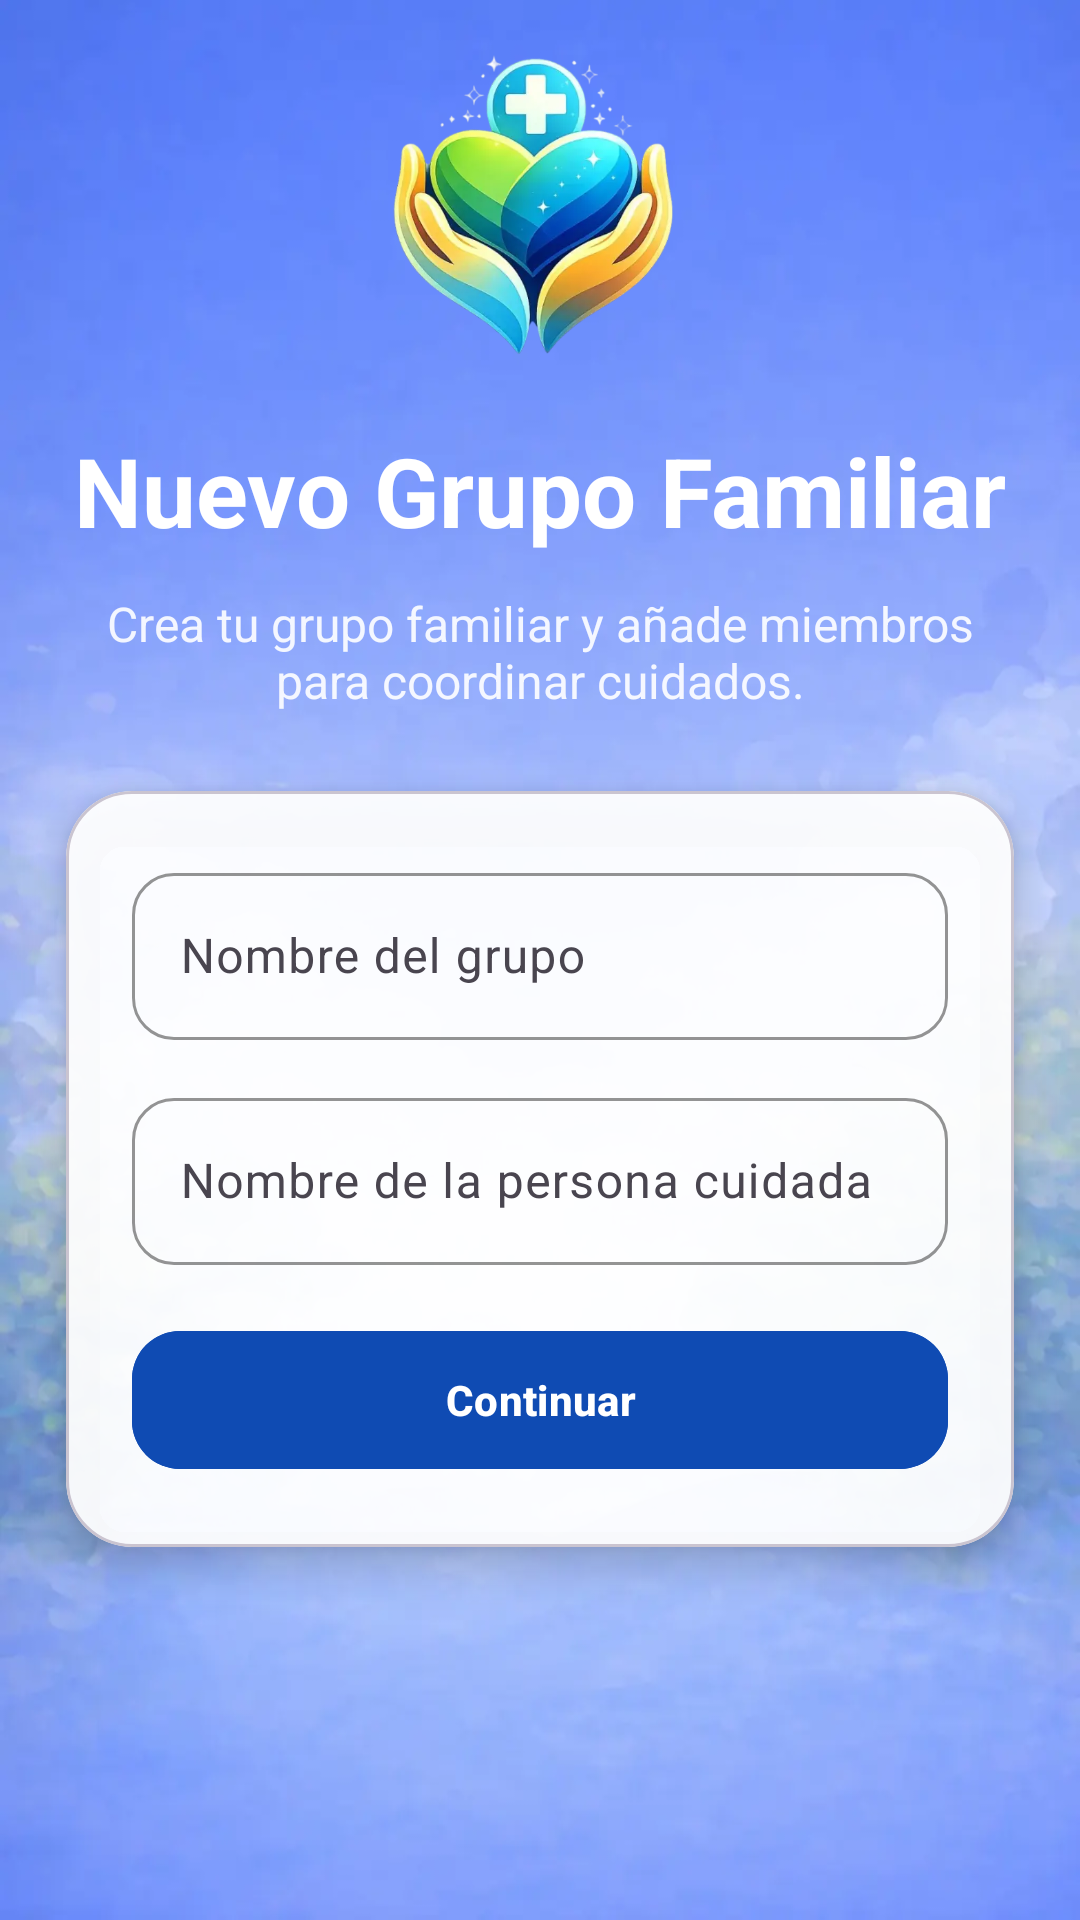

This screen was rendered from an Android layout file. Write that file and the resources it references.
<!-- AndroidManifest.xml: application theme Theme.Care360 -->
<!-- res/layout/activity_create_group.xml -->
<?xml version="1.0" encoding="utf-8"?>
<androidx.constraintlayout.widget.ConstraintLayout xmlns:android="http://schemas.android.com/apk/res/android"
    xmlns:app="http://schemas.android.com/apk/res-auto"
    xmlns:tools="http://schemas.android.com/tools"
    android:layout_width="match_parent"
    android:layout_height="match_parent"
    tools:context=".ui.CreateGroupActivity">

    
    <ImageView
        android:id="@+id/imgBackground"
        android:layout_width="0dp"
        android:layout_height="0dp"
        android:scaleType="fitXY"
        android:src="@drawable/pantalla_tres"
        app:layout_constraintBottom_toBottomOf="parent"
        app:layout_constraintEnd_toEndOf="parent"
        app:layout_constraintHorizontal_bias="0.0"
        app:layout_constraintStart_toStartOf="parent"
        app:layout_constraintTop_toTopOf="parent"
        app:layout_constraintVertical_bias="0.0" />

    <ImageView
        android:id="@+id/logo"
        android:layout_width="222dp"
        android:layout_height="106dp"
        android:layout_marginTop="16dp"
        android:contentDescription="@string/app_name"
        android:scaleType="fitCenter"
        android:src="@drawable/logoab"
        app:layout_constraintEnd_toEndOf="parent"
        app:layout_constraintHorizontal_bias="0.497"
        app:layout_constraintStart_toStartOf="parent"
        app:layout_constraintTop_toTopOf="parent" />

    <TextView
        android:id="@+id/txtTituloGrupo"
        android:layout_width="0dp"
        android:layout_height="wrap_content"
        android:layout_marginTop="20dp"
        android:gravity="center"
        android:text="@string/create_group_title"
        android:textColor="#FFFFFF"
        android:textSize="32sp"
        android:textStyle="bold"
        app:layout_constraintTop_toBottomOf="@id/logo"
        app:layout_constraintStart_toStartOf="parent"
        app:layout_constraintEnd_toEndOf="parent" />

    <TextView
        android:id="@+id/txtSubtituloGrupo"
        android:layout_width="0dp"
        android:layout_height="wrap_content"
        android:text="@string/create_group_subtitle"
        android:textColor="#E6FFFFFF"
        android:textSize="16sp"
        android:gravity="center"
        android:layout_marginTop="12dp"
        android:layout_marginStart="30dp"
        android:layout_marginEnd="30dp"
        app:layout_constraintTop_toBottomOf="@id/txtTituloGrupo"
        app:layout_constraintStart_toStartOf="parent"
        app:layout_constraintEnd_toEndOf="parent" />

    <com.google.android.material.card.MaterialCardView
        android:id="@+id/cardSetupGrupo"
        android:layout_width="0dp"
        android:layout_height="wrap_content"
        android:layout_marginStart="22dp"
        android:layout_marginEnd="22dp"
        android:layout_marginTop="26dp"
        app:cardCornerRadius="22dp"
        app:cardElevation="8dp"
        app:cardBackgroundColor="#EFFFFFFF"
        app:layout_constraintTop_toBottomOf="@id/txtSubtituloGrupo"
        app:layout_constraintStart_toStartOf="parent"
        app:layout_constraintEnd_toEndOf="parent">

        <LinearLayout
            android:layout_width="match_parent"
            android:layout_height="wrap_content"
            android:orientation="vertical"
            android:padding="22dp">

            
            <com.google.android.material.textfield.TextInputLayout
                android:id="@+id/inputNombreGrupo"
                android:layout_width="match_parent"
                android:layout_height="wrap_content"
                android:layout_marginBottom="14dp"
                app:boxBackgroundMode="outline"
                app:boxCornerRadiusTopStart="14dp"
                app:boxCornerRadiusTopEnd="14dp"
                app:boxCornerRadiusBottomStart="14dp"
                app:boxCornerRadiusBottomEnd="14dp"
                app:boxStrokeColor="#C9D6F5"
                app:hintTextColor="#6A6A6A">

                <com.google.android.material.textfield.TextInputEditText
                    android:id="@+id/edtNombreGrupo"
                    android:layout_width="match_parent"
                    android:layout_height="wrap_content"
                    android:hint="@string/create_group_name_hint"
                    android:inputType="textPersonName"
                    android:textColor="#000000"
                    android:textColorHint="#6A6A6A"/>
            </com.google.android.material.textfield.TextInputLayout>

            
            <com.google.android.material.textfield.TextInputLayout
                android:id="@+id/inputPersonaCuidada"
                android:layout_width="match_parent"
                android:layout_height="wrap_content"
                android:layout_marginBottom="18dp"
                app:boxBackgroundMode="outline"
                app:boxCornerRadiusTopStart="14dp"
                app:boxCornerRadiusTopEnd="14dp"
                app:boxCornerRadiusBottomStart="14dp"
                app:boxCornerRadiusBottomEnd="14dp"
                app:boxStrokeColor="#C9D6F5"
                app:hintTextColor="#6A6A6A">

                <com.google.android.material.textfield.TextInputEditText
                    android:id="@+id/edtPersonaCuidada"
                    android:layout_width="match_parent"
                    android:layout_height="wrap_content"
                    android:hint="@string/create_group_care_name_hint"
                    android:inputType="textPersonName"
                    android:textColor="#000000"
                    android:textColorHint="#6A6A6A"/>
            </com.google.android.material.textfield.TextInputLayout>

            
            <com.google.android.material.button.MaterialButton
                android:id="@+id/btnContinuar"
                android:layout_width="match_parent"
                android:layout_height="54dp"
                android:text="@string/create_group_button_continue"
                android:textAllCaps="false"
                android:textStyle="bold"
                android:textColor="#FFFFFF"
                android:backgroundTint="#0F4BB3"
                app:cornerRadius="16dp"/>

        </LinearLayout>

    </com.google.android.material.card.MaterialCardView>


</androidx.constraintlayout.widget.ConstraintLayout>
<!-- resources referenced by this layout -->
<resources>
  <!-- drawable logoab: webp bitmap (drawable, 24630 bytes) -->
  <!-- drawable pantalla_tres: webp bitmap (drawable, 20938 bytes) -->
  <string name="app_name">Care360</string>
  <string name="create_group_button_continue">Continuar</string>
  <string name="create_group_care_name_hint">Nombre de la persona cuidada</string>
  <string name="create_group_name_hint">Nombre del grupo</string>
  <string name="create_group_subtitle">Crea tu grupo familiar y añade miembros para coordinar cuidados.</string>
  <string name="create_group_title">Nuevo Grupo Familiar</string>
  <style name="Theme.Care360" parent="Base.Theme.Care360" />
  <style name="Base.Theme.Care360" parent="Theme.Material3.DayNight.NoActionBar">
          
          
      </style>
</resources>
